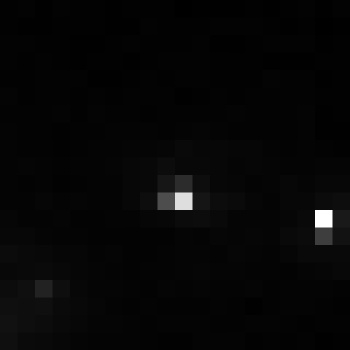

The table this chart was drawn from, first rows:
, xmin, ymin, lat, lon, area, perimeter, max_nanowatts, min_nanowatts, moonlight_illumination, clear_sky_confidence, mean_nanowatts
0, 779, 3139, -4.355, -4.355, 1.0, 0.0, 7.361, 0.2215, 11.82, 0.0, 1.157
